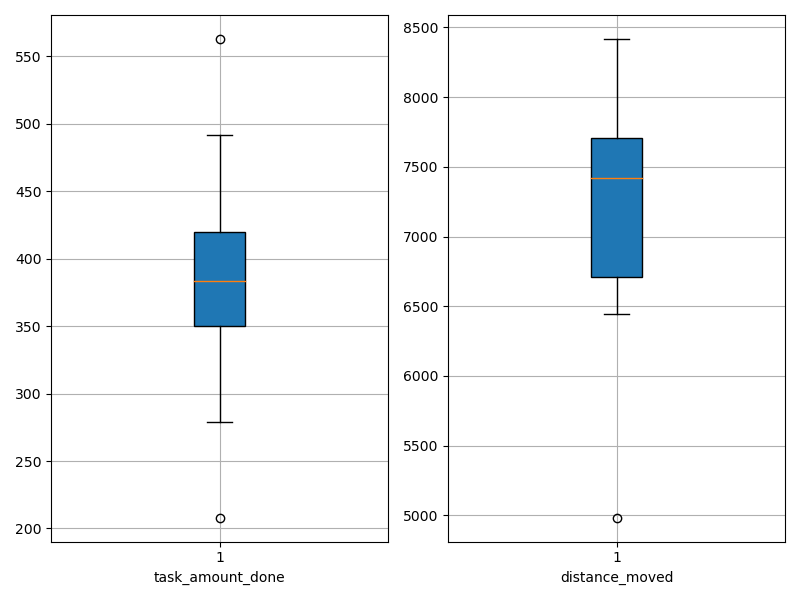

Values plotted in this chart, from the file beside it:
agent_id, task_amount_done, distance_moved
0, 350.0, 6442
1, 208.0, 4983
2, 563.0, 8418
3, 420.0, 6853
4, 420.0, 7946
5, 492.0, 7281
6, 415.0, 7556
7, 352.0, 6660
8, 351.0, 7657
9, 279.0, 7727
